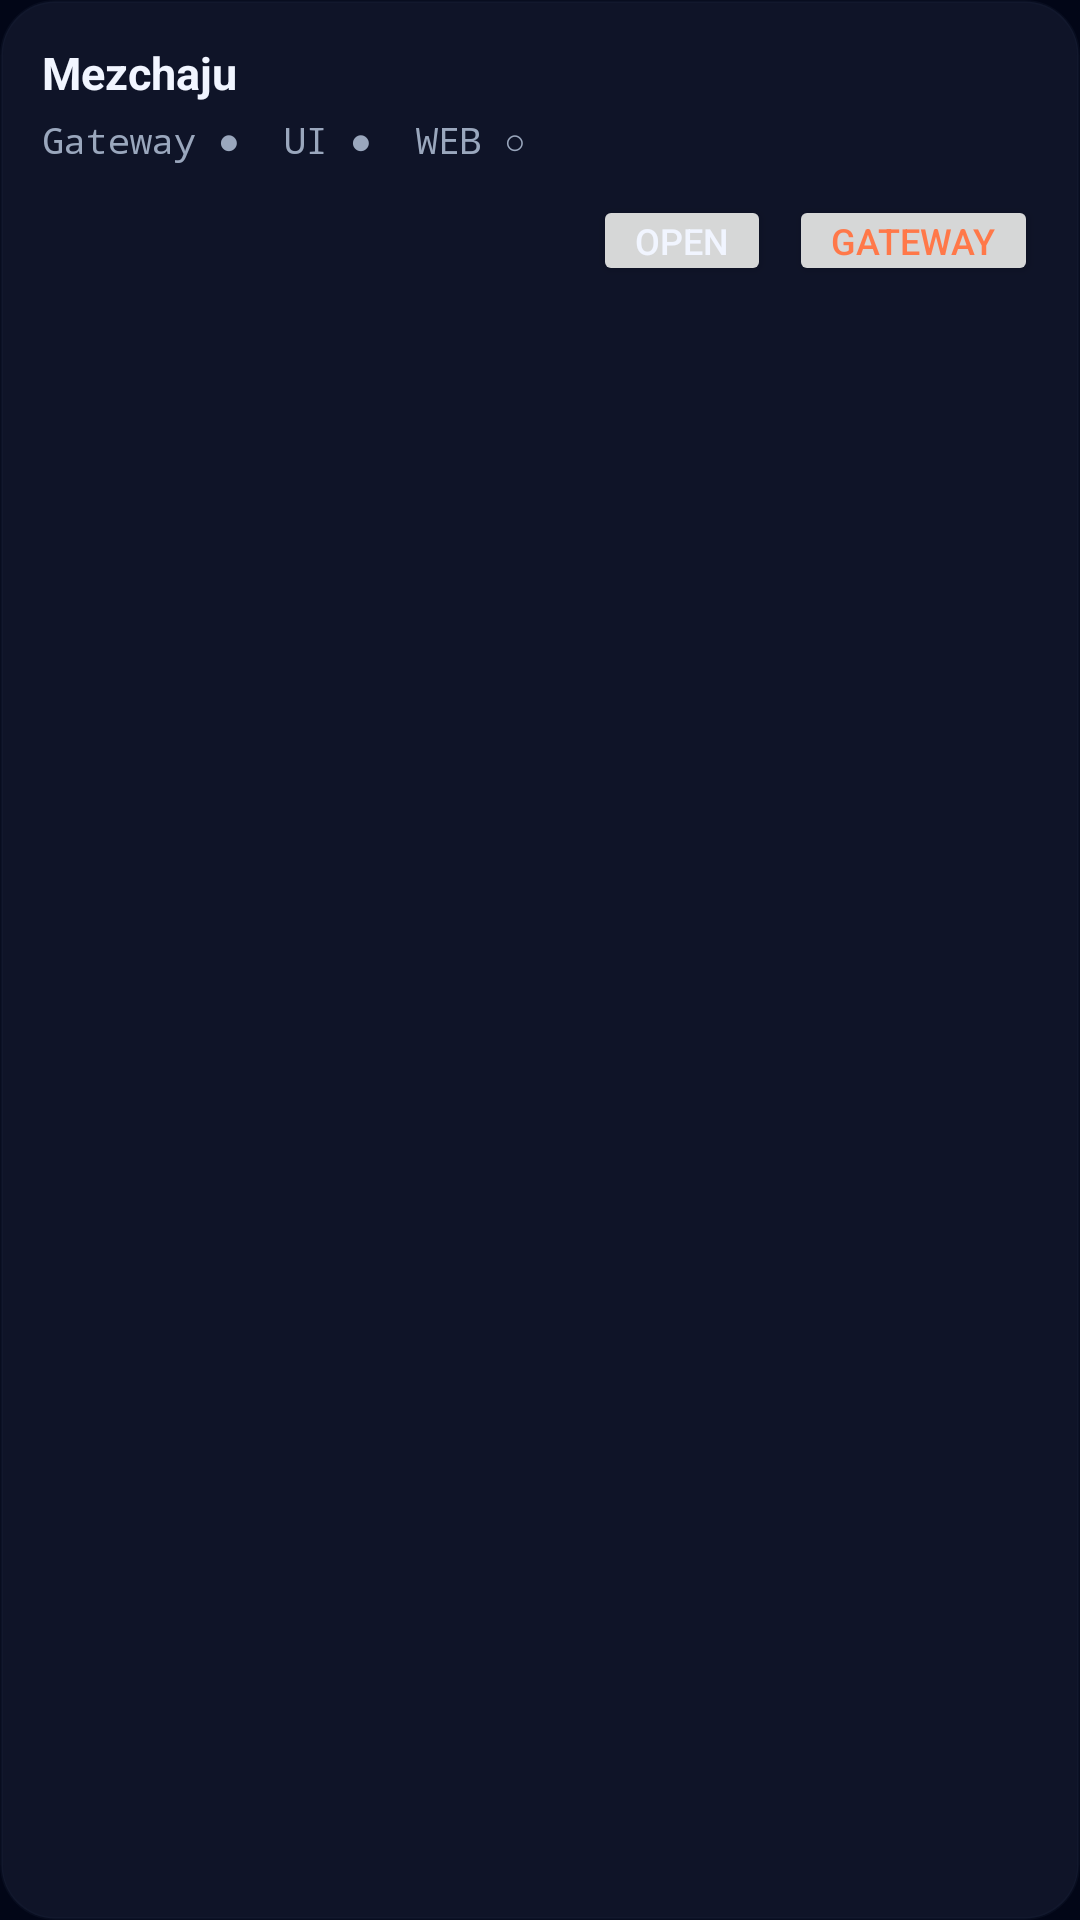

The Android layout XML behind this screen, and the referenced resources:
<!-- AndroidManifest.xml: application theme Theme.Mezchaju -->
<!-- res/layout/widget_mezchaju.xml -->
<?xml version="1.0" encoding="utf-8"?>
<LinearLayout xmlns:android="http://schemas.android.com/apk/res/android"
    android:layout_width="match_parent"
    android:layout_height="match_parent"
    android:orientation="vertical"
    android:background="@drawable/widget_bg"
    android:padding="14dp">

    <TextView
        android:id="@+id/widgetTitle"
        android:layout_width="wrap_content"
        android:layout_height="wrap_content"
        android:text="@string/app_name"
        android:textColor="#F1F5FF"
        android:textSize="15sp"
        android:textStyle="bold" />

    <TextView
        android:id="@+id/widgetStatus"
        android:layout_width="wrap_content"
        android:layout_height="wrap_content"
        android:layout_marginTop="4dp"
        android:text="Gateway ●  UI ●  WEB ○"
        android:textColor="#9AA7BD"
        android:textSize="12sp"
        android:fontFamily="monospace" />

    <LinearLayout
        android:layout_width="match_parent"
        android:layout_height="wrap_content"
        android:layout_marginTop="10dp"
        android:orientation="horizontal"
        android:gravity="end">

        <Button
            android:id="@+id/widgetOpen"
            android:layout_width="wrap_content"
            android:layout_height="wrap_content"
            android:minHeight="0dp"
            android:minWidth="0dp"
            android:paddingLeft="14dp"
            android:paddingRight="14dp"
            android:paddingTop="7dp"
            android:paddingBottom="7dp"
            android:layout_marginEnd="6dp"
            android:text="OPEN"
            android:textSize="12sp"
            android:textColor="#F1F5FF" />

        <Button
            android:id="@+id/widgetToggle"
            android:layout_width="wrap_content"
            android:layout_height="wrap_content"
            android:minHeight="0dp"
            android:minWidth="0dp"
            android:paddingLeft="14dp"
            android:paddingRight="14dp"
            android:paddingTop="7dp"
            android:paddingBottom="7dp"
            android:text="GATEWAY"
            android:textSize="12sp"
            android:textColor="#FF7849" />
    </LinearLayout>
</LinearLayout>
<!-- resources referenced by this layout -->
<resources>
  <!-- drawable widget_bg (drawable) -->
  <?xml version="1.0" encoding="utf-8"?>
  <shape xmlns:android="http://schemas.android.com/apk/res/android" android:shape="rectangle">
      <solid android:color="#F010162A" />
      <corners android:radius="18dp" />
      <stroke android:width="1dp" android:color="#331E2842" />
  </shape>
  <string name="app_name">Mezchaju</string>
  <style name="Theme.Mezchaju" parent="Theme.MaterialComponents.DayNight.NoActionBar">
          <item name="android:statusBarColor">#020617</item>
          <item name="android:navigationBarColor">#020617</item>
          <item name="android:windowBackground">#020617</item>
      </style>
</resources>
